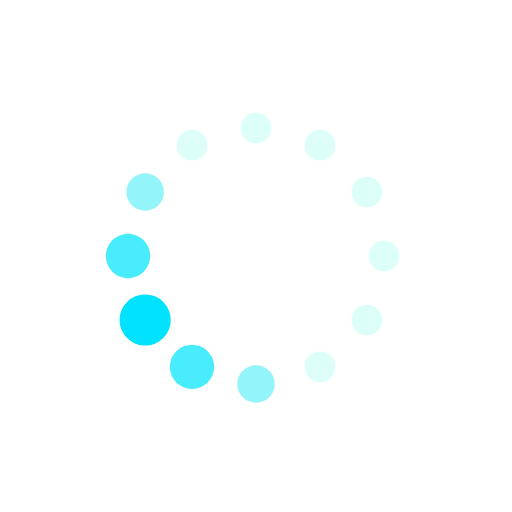
t = 0.00 s
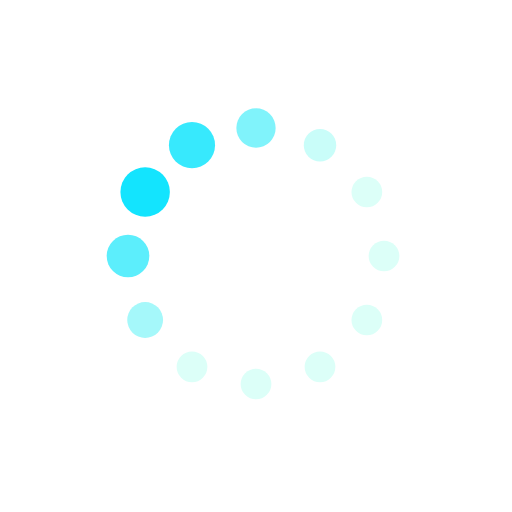
t = 0.19 s
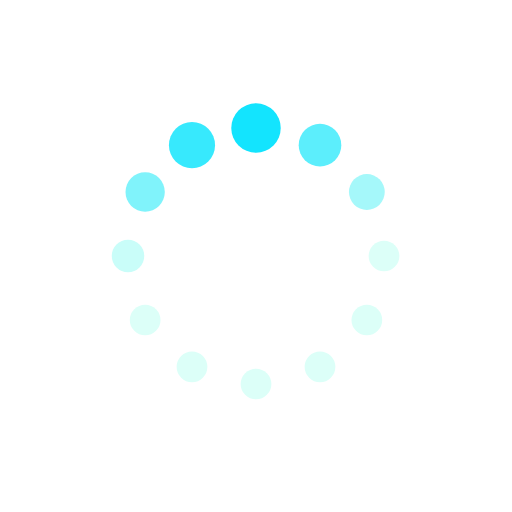
t = 0.31 s
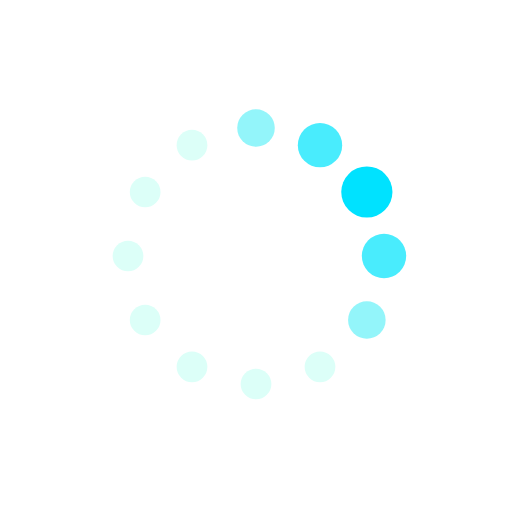
t = 0.50 s
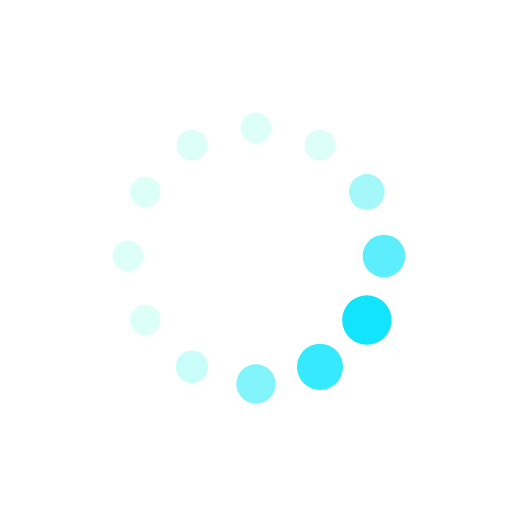
t = 0.69 s
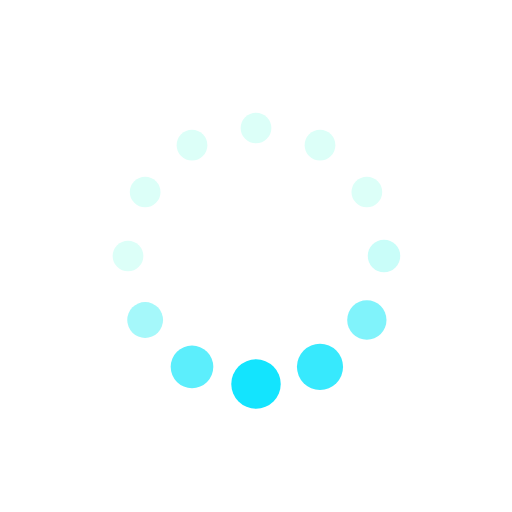
t = 0.81 s

The animated SVG that drew these frames (rendered in a browser with its animation timeline set to each time). Animation: 24 SMIL elements (animate=24); one cycle of 1.00 s, repeats indefinitely.

<svg xmlns="http://www.w3.org/2000/svg" xmlns:xlink="http://www.w3.org/1999/xlink" style="margin:auto;display:block;" width="200px" height="200px" viewBox="0 0 100 100" preserveAspectRatio="xMidYMid">
<circle cx="75" cy="50" fill="#dcfff8" r="5">
  <animate attributeName="r" values="3;3;5;3;3" times="0;0.1;0.2;0.3;1" dur="1s" repeatCount="indefinite" begin="-0.9166666666666666s"></animate>
  <animate attributeName="fill" values="#dcfff8;#dcfff8;#00e2ff;#dcfff8;#dcfff8" repeatCount="indefinite" times="0;0.1;0.2;0.3;1" dur="1s" begin="-0.9166666666666666s"></animate>
</circle><circle cx="71.65063509461098" cy="62.5" fill="#dcfff8" r="5">
  <animate attributeName="r" values="3;3;5;3;3" times="0;0.1;0.2;0.3;1" dur="1s" repeatCount="indefinite" begin="-0.8333333333333334s"></animate>
  <animate attributeName="fill" values="#dcfff8;#dcfff8;#00e2ff;#dcfff8;#dcfff8" repeatCount="indefinite" times="0;0.1;0.2;0.3;1" dur="1s" begin="-0.8333333333333334s"></animate>
</circle><circle cx="62.5" cy="71.65063509461096" fill="#dcfff8" r="5">
  <animate attributeName="r" values="3;3;5;3;3" times="0;0.1;0.2;0.3;1" dur="1s" repeatCount="indefinite" begin="-0.75s"></animate>
  <animate attributeName="fill" values="#dcfff8;#dcfff8;#00e2ff;#dcfff8;#dcfff8" repeatCount="indefinite" times="0;0.1;0.2;0.3;1" dur="1s" begin="-0.75s"></animate>
</circle><circle cx="50" cy="75" fill="#dcfff8" r="5">
  <animate attributeName="r" values="3;3;5;3;3" times="0;0.1;0.2;0.3;1" dur="1s" repeatCount="indefinite" begin="-0.6666666666666666s"></animate>
  <animate attributeName="fill" values="#dcfff8;#dcfff8;#00e2ff;#dcfff8;#dcfff8" repeatCount="indefinite" times="0;0.1;0.2;0.3;1" dur="1s" begin="-0.6666666666666666s"></animate>
</circle><circle cx="37.50000000000001" cy="71.65063509461098" fill="#dcfff8" r="5">
  <animate attributeName="r" values="3;3;5;3;3" times="0;0.1;0.2;0.3;1" dur="1s" repeatCount="indefinite" begin="-0.5833333333333334s"></animate>
  <animate attributeName="fill" values="#dcfff8;#dcfff8;#00e2ff;#dcfff8;#dcfff8" repeatCount="indefinite" times="0;0.1;0.2;0.3;1" dur="1s" begin="-0.5833333333333334s"></animate>
</circle><circle cx="28.34936490538903" cy="62.5" fill="#dcfff8" r="5">
  <animate attributeName="r" values="3;3;5;3;3" times="0;0.1;0.2;0.3;1" dur="1s" repeatCount="indefinite" begin="-0.5s"></animate>
  <animate attributeName="fill" values="#dcfff8;#dcfff8;#00e2ff;#dcfff8;#dcfff8" repeatCount="indefinite" times="0;0.1;0.2;0.3;1" dur="1s" begin="-0.5s"></animate>
</circle><circle cx="25" cy="50" fill="#dcfff8" r="5">
  <animate attributeName="r" values="3;3;5;3;3" times="0;0.1;0.2;0.3;1" dur="1s" repeatCount="indefinite" begin="-0.4166666666666667s"></animate>
  <animate attributeName="fill" values="#dcfff8;#dcfff8;#00e2ff;#dcfff8;#dcfff8" repeatCount="indefinite" times="0;0.1;0.2;0.3;1" dur="1s" begin="-0.4166666666666667s"></animate>
</circle><circle cx="28.34936490538903" cy="37.50000000000001" fill="#dcfff8" r="5">
  <animate attributeName="r" values="3;3;5;3;3" times="0;0.1;0.2;0.3;1" dur="1s" repeatCount="indefinite" begin="-0.3333333333333333s"></animate>
  <animate attributeName="fill" values="#dcfff8;#dcfff8;#00e2ff;#dcfff8;#dcfff8" repeatCount="indefinite" times="0;0.1;0.2;0.3;1" dur="1s" begin="-0.3333333333333333s"></animate>
</circle><circle cx="37.499999999999986" cy="28.349364905389038" fill="#dcfff8" r="5">
  <animate attributeName="r" values="3;3;5;3;3" times="0;0.1;0.2;0.3;1" dur="1s" repeatCount="indefinite" begin="-0.25s"></animate>
  <animate attributeName="fill" values="#dcfff8;#dcfff8;#00e2ff;#dcfff8;#dcfff8" repeatCount="indefinite" times="0;0.1;0.2;0.3;1" dur="1s" begin="-0.25s"></animate>
</circle><circle cx="49.99999999999999" cy="25" fill="#dcfff8" r="5">
  <animate attributeName="r" values="3;3;5;3;3" times="0;0.1;0.2;0.3;1" dur="1s" repeatCount="indefinite" begin="-0.16666666666666666s"></animate>
  <animate attributeName="fill" values="#dcfff8;#dcfff8;#00e2ff;#dcfff8;#dcfff8" repeatCount="indefinite" times="0;0.1;0.2;0.3;1" dur="1s" begin="-0.16666666666666666s"></animate>
</circle><circle cx="62.5" cy="28.349364905389034" fill="#dcfff8" r="5">
  <animate attributeName="r" values="3;3;5;3;3" times="0;0.1;0.2;0.3;1" dur="1s" repeatCount="indefinite" begin="-0.08333333333333333s"></animate>
  <animate attributeName="fill" values="#dcfff8;#dcfff8;#00e2ff;#dcfff8;#dcfff8" repeatCount="indefinite" times="0;0.1;0.2;0.3;1" dur="1s" begin="-0.08333333333333333s"></animate>
</circle><circle cx="71.65063509461096" cy="37.499999999999986" fill="#dcfff8" r="5">
  <animate attributeName="r" values="3;3;5;3;3" times="0;0.1;0.2;0.3;1" dur="1s" repeatCount="indefinite" begin="0s"></animate>
  <animate attributeName="fill" values="#dcfff8;#dcfff8;#00e2ff;#dcfff8;#dcfff8" repeatCount="indefinite" times="0;0.1;0.2;0.3;1" dur="1s" begin="0s"></animate>
</circle>
</svg>